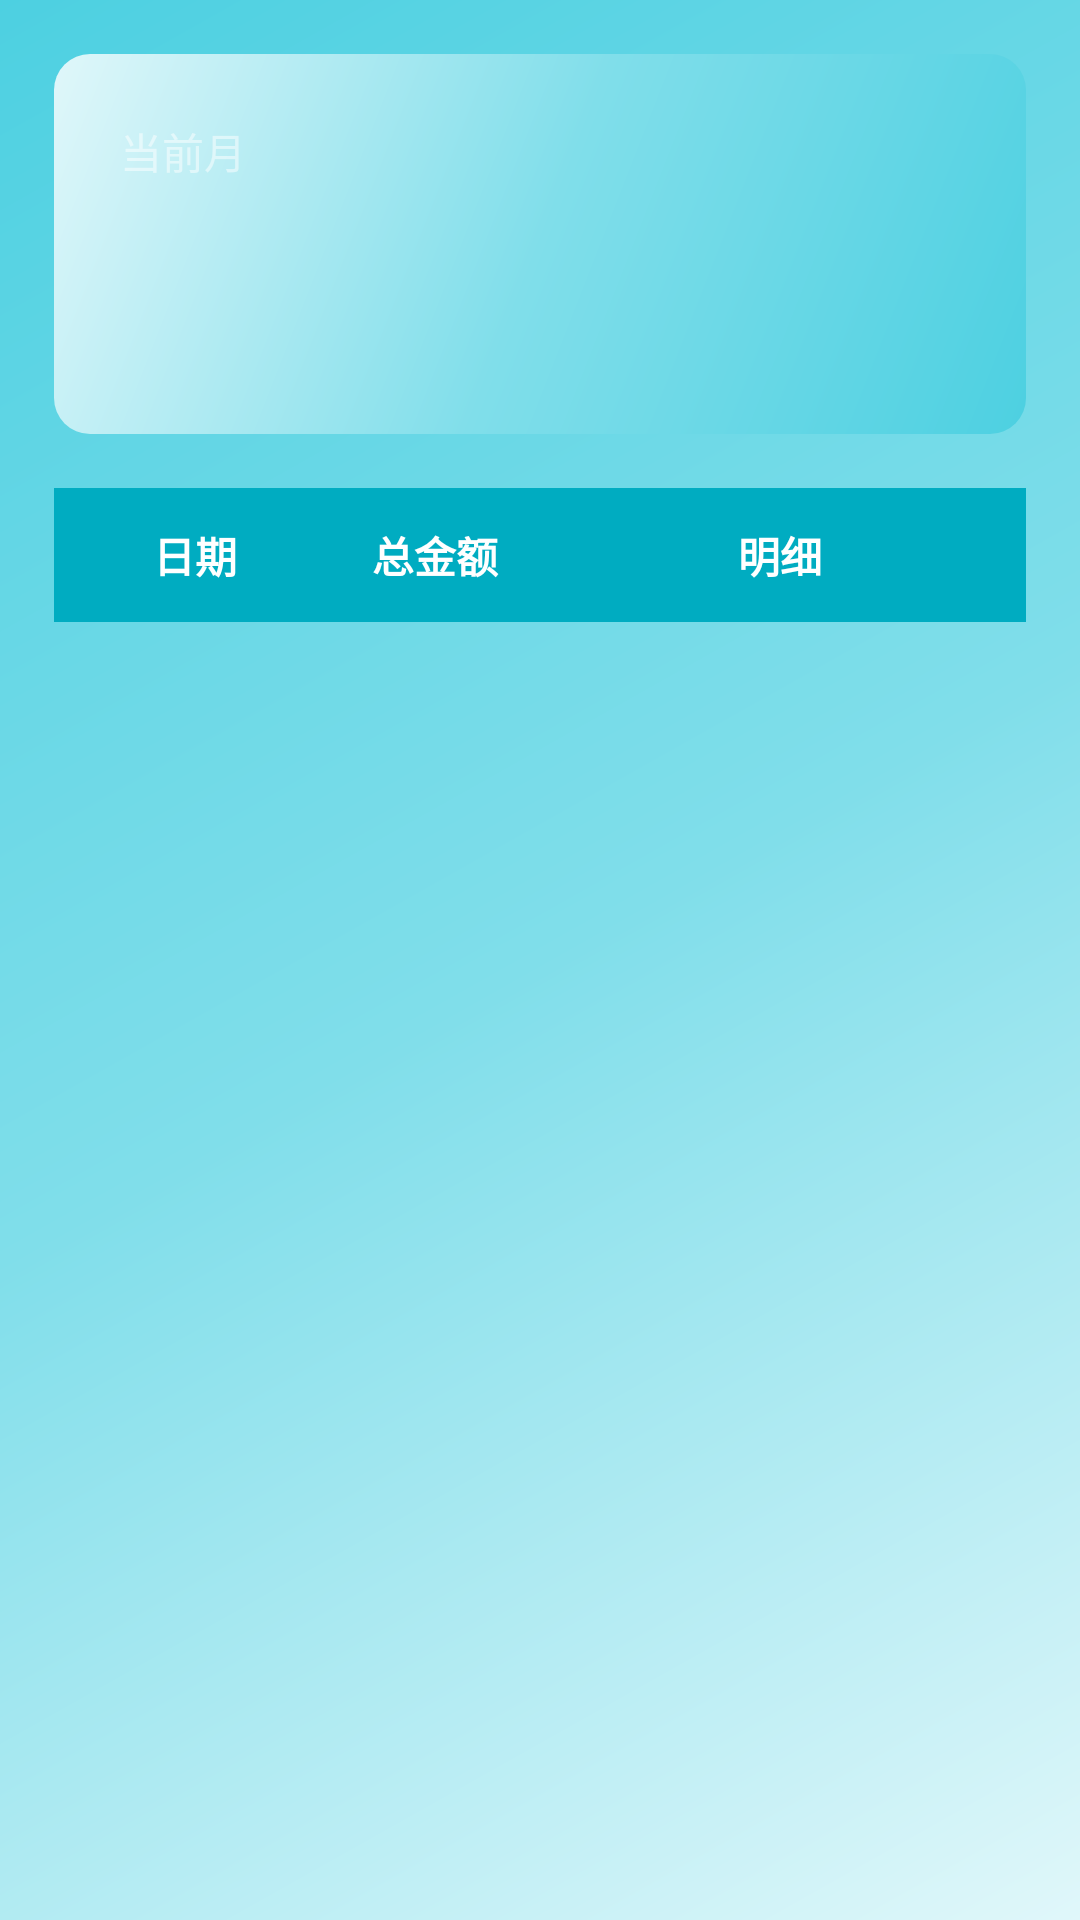

The Android layout XML behind this screen, and the referenced resources:
<!-- AndroidManifest.xml: application theme Theme.LoanManager -->
<!-- res/layout/activity_monthly_total.xml -->
<?xml version="1.0" encoding="utf-8"?>
<androidx.constraintlayout.widget.ConstraintLayout xmlns:android="http://schemas.android.com/apk/res/android"
    xmlns:app="http://schemas.android.com/apk/res-auto"
    android:id="@+id/monthlyTotalRoot"
    android:layout_width="match_parent"
    android:layout_height="match_parent"
    android:fitsSystemWindows="true">

    <LinearLayout
        android:layout_width="match_parent"
        android:layout_height="match_parent"
        android:orientation="vertical"
        android:padding="@dimen/spacing_lg"
        android:paddingTop="@dimen/safe_area_top"
        app:layout_constraintTop_toTopOf="parent"
        app:layout_constraintBottom_toBottomOf="parent"
        app:layout_constraintStart_toStartOf="parent"
        app:layout_constraintEnd_toEndOf="parent">

        <LinearLayout
            android:layout_width="match_parent"
            android:layout_height="wrap_content"
            android:orientation="vertical"
            android:background="@drawable/gradient_primary"
            android:padding="@dimen/spacing_xl"
            android:layout_marginBottom="@dimen/spacing_lg">

            <TextView
                android:layout_width="wrap_content"
                android:layout_height="wrap_content"
                android:text="@string/current_month_total"
                android:textSize="14sp"
                android:textColor="@color/semi_transparent_white" />

            <TextView
                android:id="@+id/tvCurrentTotal"
                android:layout_width="wrap_content"
                android:layout_height="wrap_content"
                android:textSize="@dimen/text_headline"
                android:textStyle="bold"
                android:textColor="@color/text_white" />

            <TextView
                android:id="@+id/tvCurrentMonth"
                android:layout_width="wrap_content"
                android:layout_height="wrap_content"
                android:layout_marginTop="@dimen/spacing_xs"
                android:textSize="@dimen/text_sm"
                android:textColor="@color/semi_transparent_white" />
        </LinearLayout>

        
        <LinearLayout
            android:layout_width="match_parent"
            android:layout_height="wrap_content"
            android:orientation="horizontal"
            android:padding="12dp"
            android:background="@color/primary"
            android:layout_marginBottom="4dp">

            
            <TextView
                android:layout_width="70dp"
                android:layout_height="wrap_content"
                android:text="日期"
                android:textSize="14sp"
                android:textStyle="bold"
                android:textColor="@color/text_white"
                android:gravity="center" />

            
            <TextView
                android:layout_width="90dp"
                android:layout_height="wrap_content"
                android:text="总金额"
                android:textSize="14sp"
                android:textStyle="bold"
                android:textColor="@color/text_white"
                android:gravity="center" />

            
            <TextView
                android:layout_width="0dp"
                android:layout_height="wrap_content"
                android:layout_weight="1"
                android:text="明细"
                android:textSize="14sp"
                android:textStyle="bold"
                android:textColor="@color/text_white"
                android:gravity="center" />
        </LinearLayout>

        <androidx.recyclerview.widget.RecyclerView
            android:id="@+id/recyclerView"
            android:layout_width="match_parent"
            android:layout_height="0dp"
            android:layout_weight="1" />

        
        <View
            android:layout_width="match_parent"
            android:layout_height="@dimen/safe_area_bottom" />
    </LinearLayout>

</androidx.constraintlayout.widget.ConstraintLayout>
<!-- resources referenced by this layout -->
<resources>
  <color name="primary">#00ACC1</color>
  <color name="semi_transparent_white">#80ffffff</color>
  <color name="text_white">#ffffff</color>
  <dimen name="safe_area_bottom">32dp</dimen>
  <dimen name="safe_area_top">108dp</dimen>
  <dimen name="spacing_lg">16dp</dimen>
  <dimen name="spacing_xl">20dp</dimen>
  <dimen name="spacing_xs">4dp</dimen>
  <dimen name="text_headline">28sp</dimen>
  <dimen name="text_sm">12sp</dimen>
  <!-- drawable gradient_primary (drawable) -->
  <?xml version="1.0" encoding="utf-8"?>
  <shape xmlns:android="http://schemas.android.com/apk/res/android"
      android:shape="rectangle">
      <gradient
          android:type="linear"
          android:angle="135"
          android:startColor="#4DD0E1"
          android:centerColor="#80DEEA"
          android:endColor="#E0F7FA" />
      <corners android:radius="12dp" />
  </shape>
  <string name="current_month_total">当前月</string>
  <style name="Theme.LoanManager" parent="Theme.Material3.Light">
          
          <item name="windowActionBar">true</item>
          <item name="windowNoTitle">false</item>
              
          
          <item name="colorPrimary">@color/primary</item>
          <item name="colorPrimaryDark">@color/primary_dark</item>
          <item name="colorAccent">@color/accent</item>
              
          
          <item name="android:statusBarColor">@android:color/transparent</item>
          
          <item name="android:navigationBarColor">@android:color/transparent</item>
          
          
          <item name="android:windowBackground">@drawable/gradient_background</item>
              
          
          <item name="android:textColorPrimary">@color/text_primary</item>
          <item name="android:textColorSecondary">@color/text_secondary</item>
      </style>
  <color name="primary_dark">#00838F</color>
  <color name="accent">#00BCD4</color>
  <!-- drawable gradient_background (drawable) -->
  <?xml version="1.0" encoding="utf-8"?>
  <shape xmlns:android="http://schemas.android.com/apk/res/android"
      android:shape="rectangle">
      <gradient
          android:type="linear"
          android:angle="135"
          android:startColor="#E0F7FA"
          android:centerColor="#80DEEA"
          android:endColor="#4DD0E1" />
  </shape>
  <color name="text_primary">#333333</color>
  <color name="text_secondary">#666666</color>
</resources>
